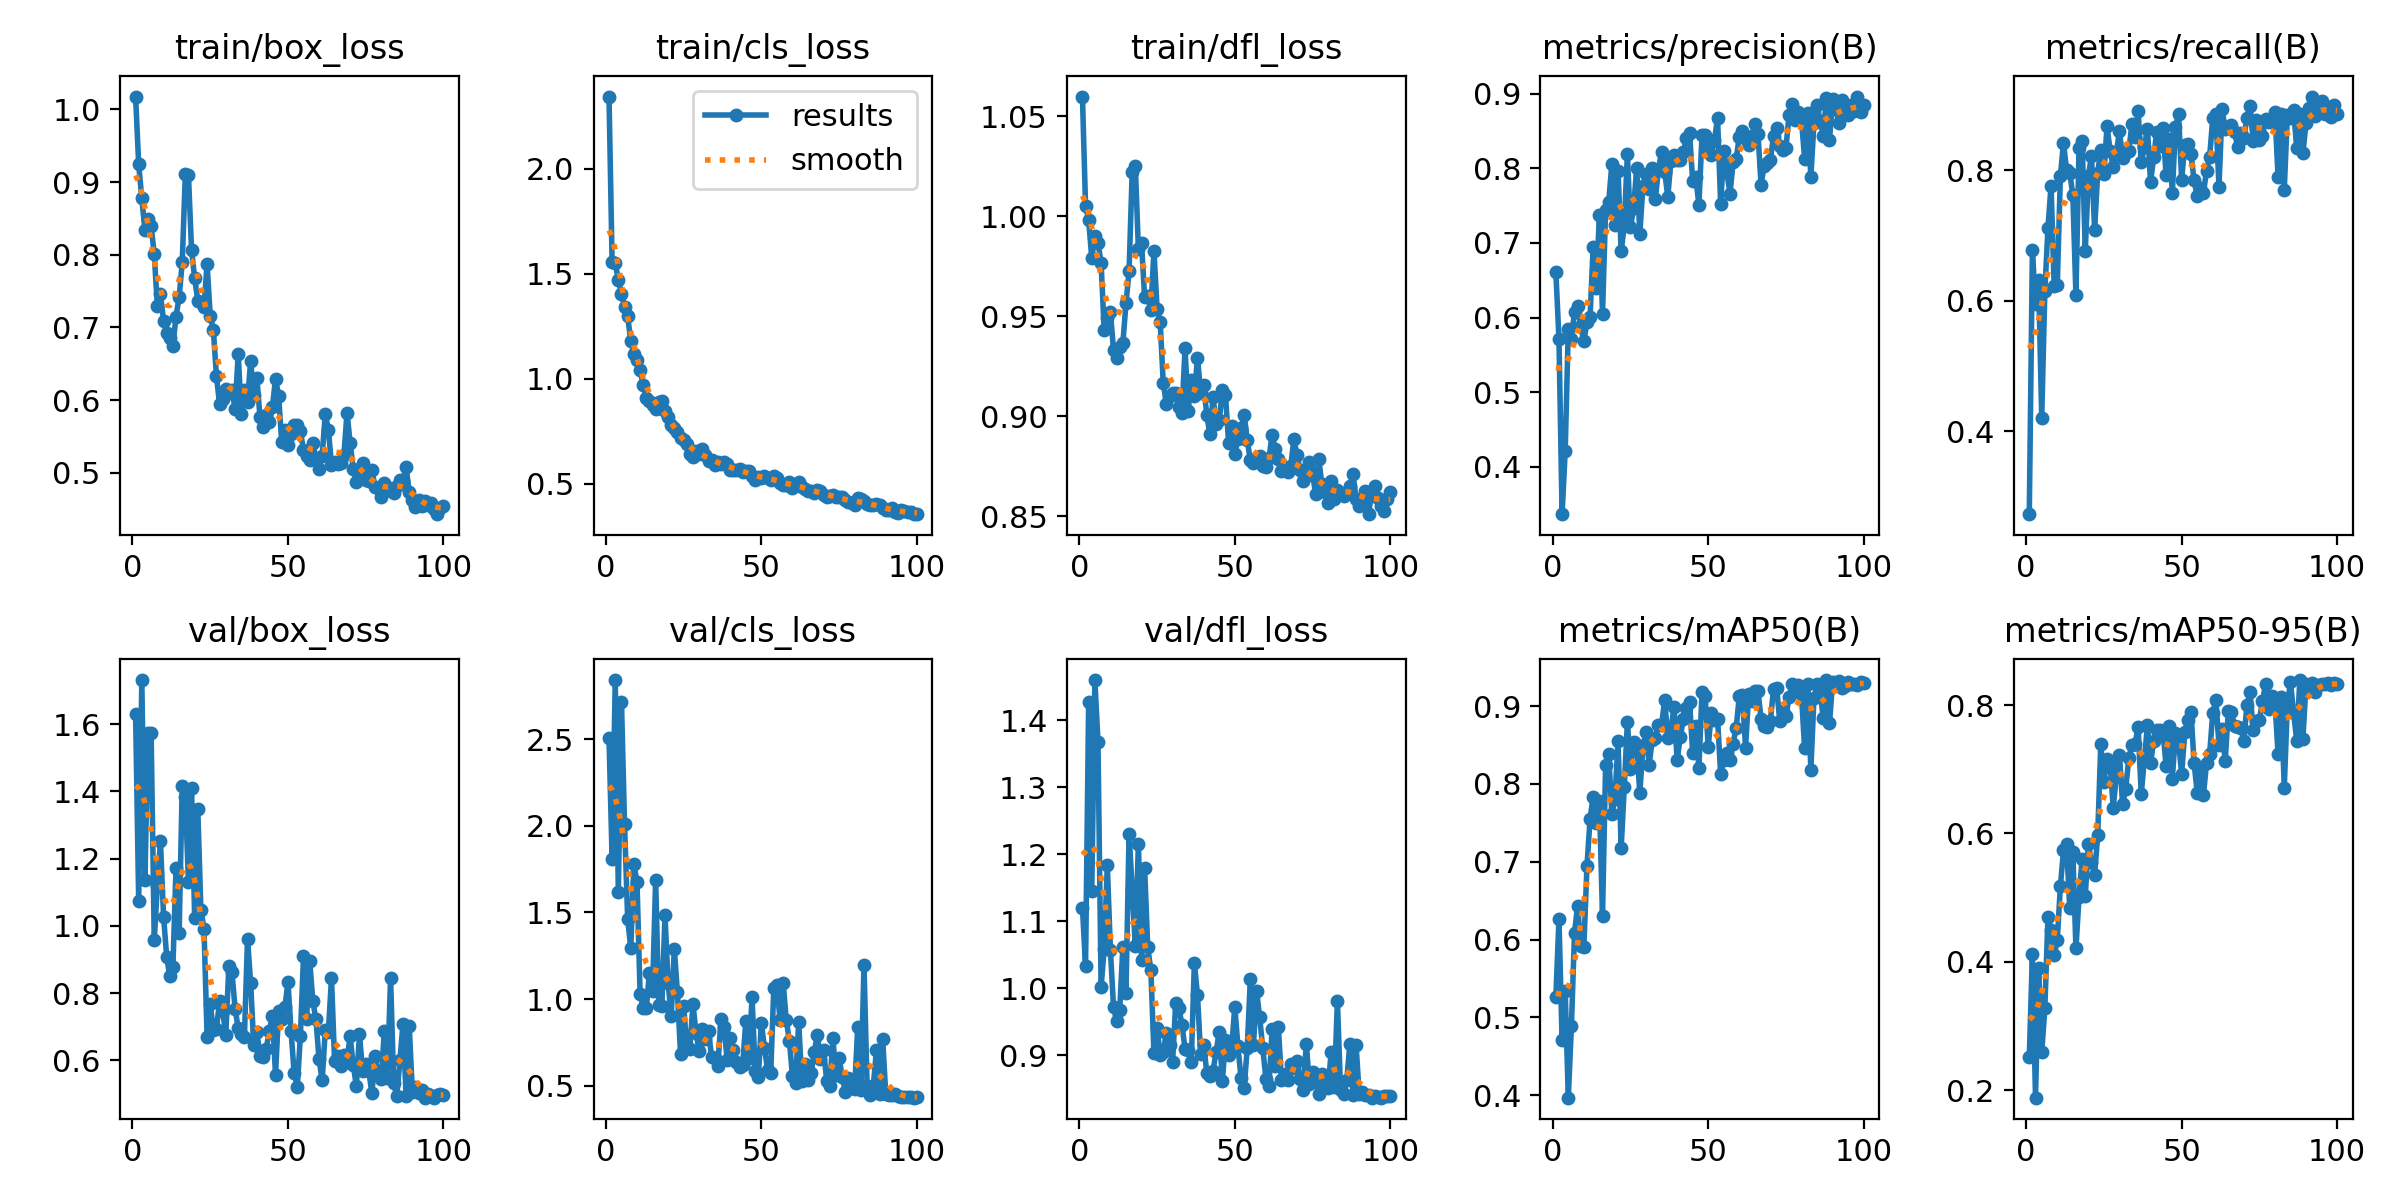

The table this chart was drawn from, first rows:
epoch, train/box_loss, train/cls_loss, train/dfl_loss, metrics/precision(B), metrics/recall(B), metrics/mAP50(B), metrics/mAP50-95(B), val/box_loss, val/cls_loss, val/dfl_loss, lr/pg0, lr/pg1, lr/pg2
1, 1.018, 2.344, 1.06, 0.6607, 0.2727, 0.5261, 0.2521, 1.631, 2.506, 1.12, 0.000467, 0.000467, 0.000467
2, 0.9242, 1.553, 1.005, 0.5713, 0.6771, 0.6267, 0.4118, 1.074, 1.81, 1.033, 0.000934, 0.000934, 0.000934
3, 0.8776, 1.55, 0.9981, 0.3365, 0.5944, 0.4709, 0.188, 1.732, 2.842, 1.428, 0.001392, 0.001392, 0.001392
4, 0.8339, 1.471, 0.9789, 0.4209, 0.6313, 0.5337, 0.39, 1.136, 1.62, 1.145, 0.001387, 0.001387, 0.001387
5, 0.8495, 1.404, 0.9903, 0.5847, 0.4205, 0.3969, 0.2587, 1.575, 2.717, 1.46, 0.001372, 0.001372, 0.001372
6, 0.8392, 1.342, 0.9868, 0.5716, 0.6145, 0.4892, 0.3271, 1.573, 2.008, 1.367, 0.001358, 0.001358, 0.001358
7, 0.8008, 1.297, 0.9766, 0.6073, 0.7109, 0.6088, 0.469, 0.9586, 1.463, 1.002, 0.001344, 0.001344, 0.001344
8, 0.7297, 1.178, 0.9429, 0.6158, 0.7765, 0.6437, 0.45, 1.118, 1.294, 1.059, 0.00133, 0.00133, 0.00133
9, 0.7454, 1.119, 0.9492, 0.5881, 0.6221, 0.5917, 0.4098, 1.252, 1.779, 1.183, 0.001316, 0.001316, 0.001316
10, 0.7092, 1.086, 0.9519, 0.5683, 0.6236, 0.5901, 0.434, 1.028, 1.676, 1.057, 0.001302, 0.001302, 0.001302
11, 0.6922, 1.041, 0.9331, 0.5938, 0.7913, 0.694, 0.5174, 0.909, 1.03, 0.9717, 0.001288, 0.001288, 0.001288
12, 0.6858, 0.9683, 0.9292, 0.601, 0.8422, 0.7552, 0.5735, 0.8498, 0.9508, 0.951, 0.001273, 0.001273, 0.001273
13, 0.6749, 0.9086, 0.9344, 0.6947, 0.7998, 0.7838, 0.5837, 0.878, 0.9482, 0.9682, 0.001259, 0.001259, 0.001259
14, 0.7151, 0.8922, 0.9364, 0.6402, 0.7965, 0.7504, 0.4843, 1.173, 1.153, 1.062, 0.001245, 0.001245, 0.001245
15, 0.7413, 0.8726, 0.9563, 0.7377, 0.7622, 0.7775, 0.5711, 0.9781, 1.047, 0.9935, 0.001231, 0.001231, 0.001231
16, 0.7896, 0.8543, 0.9726, 0.6053, 0.6091, 0.6303, 0.4207, 1.418, 1.687, 1.231, 0.001217, 0.001217, 0.001217
17, 0.9108, 0.8881, 1.022, 0.7438, 0.8348, 0.8244, 0.5012, 1.384, 0.9681, 1.147, 0.001203, 0.001203, 0.001203
18, 0.9095, 0.8917, 1.025, 0.7548, 0.845, 0.8379, 0.5604, 1.13, 0.9598, 1.063, 0.001189, 0.001189, 0.001189
19, 0.8065, 0.8447, 0.9834, 0.8057, 0.6758, 0.7619, 0.5029, 1.41, 1.483, 1.216, 0.001174, 0.001174, 0.001174
20, 0.7679, 0.8149, 0.9866, 0.7238, 0.7913, 0.7806, 0.583, 1.025, 1.095, 1.043, 0.00116, 0.00116, 0.00116
21, 0.7369, 0.7782, 0.9594, 0.797, 0.8218, 0.8551, 0.5553, 1.348, 0.8999, 1.179, 0.001146, 0.001146, 0.001146
22, 0.7352, 0.7624, 0.9599, 0.6886, 0.7087, 0.7176, 0.5347, 1.048, 1.289, 1.061, 0.001132, 0.001132, 0.001132
23, 0.728, 0.7463, 0.9531, 0.7239, 0.7961, 0.7955, 0.5972, 0.9925, 1.039, 1.027, 0.001118, 0.001118, 0.001118
24, 0.7873, 0.7182, 0.9827, 0.8191, 0.8317, 0.8799, 0.7391, 0.6698, 0.6849, 0.9038, 0.001104, 0.001104, 0.001104
25, 0.7159, 0.7069, 0.9538, 0.7208, 0.7947, 0.8195, 0.6804, 0.7682, 0.9624, 0.9406, 0.001089, 0.001089, 0.001089
26, 0.697, 0.6905, 0.9469, 0.7468, 0.8673, 0.8533, 0.7161, 0.6906, 0.7244, 0.9008, 0.001075, 0.001075, 0.001075
27, 0.633, 0.6409, 0.9163, 0.8005, 0.8297, 0.8498, 0.7072, 0.6937, 0.7142, 0.9052, 0.001061, 0.001061, 0.001061
28, 0.595, 0.6282, 0.9061, 0.7126, 0.8047, 0.7883, 0.6403, 0.7764, 0.9718, 0.9338, 0.001047, 0.001047, 0.001047
29, 0.6009, 0.6562, 0.9103, 0.7758, 0.8268, 0.8482, 0.6904, 0.7485, 0.8043, 0.915, 0.001033, 0.001033, 0.001033
30, 0.616, 0.6396, 0.9114, 0.7921, 0.8596, 0.8671, 0.7229, 0.6757, 0.6996, 0.8906, 0.001019, 0.001019, 0.001019
31, 0.6094, 0.6635, 0.9116, 0.7725, 0.8195, 0.8247, 0.6457, 0.8802, 0.8253, 0.9786, 0.001005, 0.001005, 0.001005
32, 0.6137, 0.6338, 0.9045, 0.8006, 0.8278, 0.8565, 0.6692, 0.8618, 0.7718, 0.9712, 0.0009904, 0.0009904, 0.0009904
33, 0.5884, 0.6067, 0.9014, 0.7594, 0.8297, 0.8591, 0.7169, 0.7543, 0.8143, 0.9458, 0.0009763, 0.0009763, 0.0009763
34, 0.6634, 0.613, 0.934, 0.7985, 0.8706, 0.8762, 0.738, 0.6953, 0.6644, 0.9098, 0.0009622, 0.0009622, 0.0009622
35, 0.5816, 0.5867, 0.9026, 0.8224, 0.8504, 0.8759, 0.7388, 0.6784, 0.6604, 0.9078, 0.000948, 0.000948, 0.000948
36, 0.614, 0.6035, 0.9179, 0.7953, 0.8906, 0.9082, 0.7662, 0.6712, 0.6155, 0.8903, 0.0009338, 0.0009338, 0.0009338
37, 0.5978, 0.5939, 0.9102, 0.7621, 0.812, 0.8591, 0.6612, 0.9624, 0.8823, 1.038, 0.0009197, 0.0009197, 0.0009197
38, 0.6545, 0.6036, 0.9293, 0.8098, 0.8353, 0.8688, 0.7152, 0.8299, 0.8383, 0.9899, 0.0009056, 0.0009056, 0.0009056
39, 0.6072, 0.5913, 0.9118, 0.8184, 0.8638, 0.8992, 0.7685, 0.6471, 0.6482, 0.9018, 0.0008914, 0.0008914, 0.0008914
40, 0.6311, 0.5628, 0.9155, 0.8106, 0.7817, 0.8305, 0.7091, 0.6842, 0.7776, 0.9154, 0.0008773, 0.0008773, 0.0008773
41, 0.5774, 0.5642, 0.9004, 0.8117, 0.82, 0.8599, 0.7445, 0.6147, 0.7054, 0.8742, 0.0008631, 0.0008631, 0.0008631
42, 0.5625, 0.5636, 0.8909, 0.8217, 0.8593, 0.8833, 0.762, 0.6106, 0.6352, 0.8689, 0.000849, 0.000849, 0.000849
43, 0.5798, 0.5697, 0.9094, 0.8407, 0.8374, 0.8977, 0.7608, 0.6348, 0.6065, 0.8768, 0.0008348, 0.0008348, 0.0008348
44, 0.5698, 0.5552, 0.8963, 0.8476, 0.8648, 0.9059, 0.7586, 0.6874, 0.6201, 0.9057, 0.0008207, 0.0008207, 0.0008207
45, 0.5903, 0.5619, 0.8979, 0.783, 0.7921, 0.8399, 0.7052, 0.733, 0.8732, 0.9354, 0.0008065, 0.0008065, 0.0008065
46, 0.6295, 0.5609, 0.913, 0.7886, 0.8475, 0.8743, 0.7669, 0.5577, 0.661, 0.8617, 0.0007924, 0.0007924, 0.0007924
47, 0.606, 0.5377, 0.9106, 0.7508, 0.7649, 0.8203, 0.6849, 0.7469, 1.012, 0.9233, 0.0007782, 0.0007782, 0.0007782
48, 0.5425, 0.5164, 0.8868, 0.8442, 0.8655, 0.9177, 0.7568, 0.7223, 0.5851, 0.9005, 0.0007641, 0.0007641, 0.0007641
49, 0.5586, 0.5291, 0.8952, 0.8452, 0.8861, 0.9128, 0.7425, 0.7576, 0.5473, 0.9113, 0.0007499, 0.0007499, 0.0007499
50, 0.5381, 0.5272, 0.8813, 0.8237, 0.7855, 0.848, 0.6929, 0.8332, 0.8612, 0.9728, 0.0007358, 0.0007358, 0.0007358
51, 0.5531, 0.5359, 0.8887, 0.8179, 0.8392, 0.8911, 0.7581, 0.6873, 0.7175, 0.9136, 0.0007216, 0.0007216, 0.0007216
52, 0.5665, 0.5258, 0.8942, 0.8379, 0.8396, 0.8827, 0.7766, 0.5618, 0.5899, 0.8665, 0.0007075, 0.0007075, 0.0007075
53, 0.5663, 0.5146, 0.9008, 0.8674, 0.8244, 0.8841, 0.7894, 0.5215, 0.5714, 0.8507, 0.0006934, 0.0006934, 0.0006934
54, 0.5576, 0.5361, 0.888, 0.7527, 0.7847, 0.8122, 0.71, 0.6733, 1.064, 0.9109, 0.0006792, 0.0006792, 0.0006792
55, 0.5315, 0.5242, 0.8779, 0.8232, 0.7603, 0.8308, 0.6635, 0.9097, 1.079, 1.014, 0.0006651, 0.0006651, 0.0006651
56, 0.5236, 0.5006, 0.8768, 0.7947, 0.7732, 0.8392, 0.7005, 0.7243, 0.8805, 0.9158, 0.0006509, 0.0006509, 0.0006509
57, 0.5176, 0.4926, 0.879, 0.7659, 0.7651, 0.8313, 0.6596, 0.8962, 1.094, 0.9964, 0.0006368, 0.0006368, 0.0006368
58, 0.5412, 0.4924, 0.8801, 0.8084, 0.7992, 0.8519, 0.7096, 0.7756, 0.879, 0.9566, 0.0006226, 0.0006226, 0.0006226
59, 0.5195, 0.506, 0.8752, 0.8128, 0.8206, 0.8723, 0.7237, 0.7228, 0.759, 0.9103, 0.0006085, 0.0006085, 0.0006085
60, 0.5056, 0.4807, 0.8746, 0.8427, 0.8796, 0.9129, 0.7876, 0.6041, 0.5567, 0.8655, 0.0005943, 0.0005943, 0.0005943
... 40 more rows
